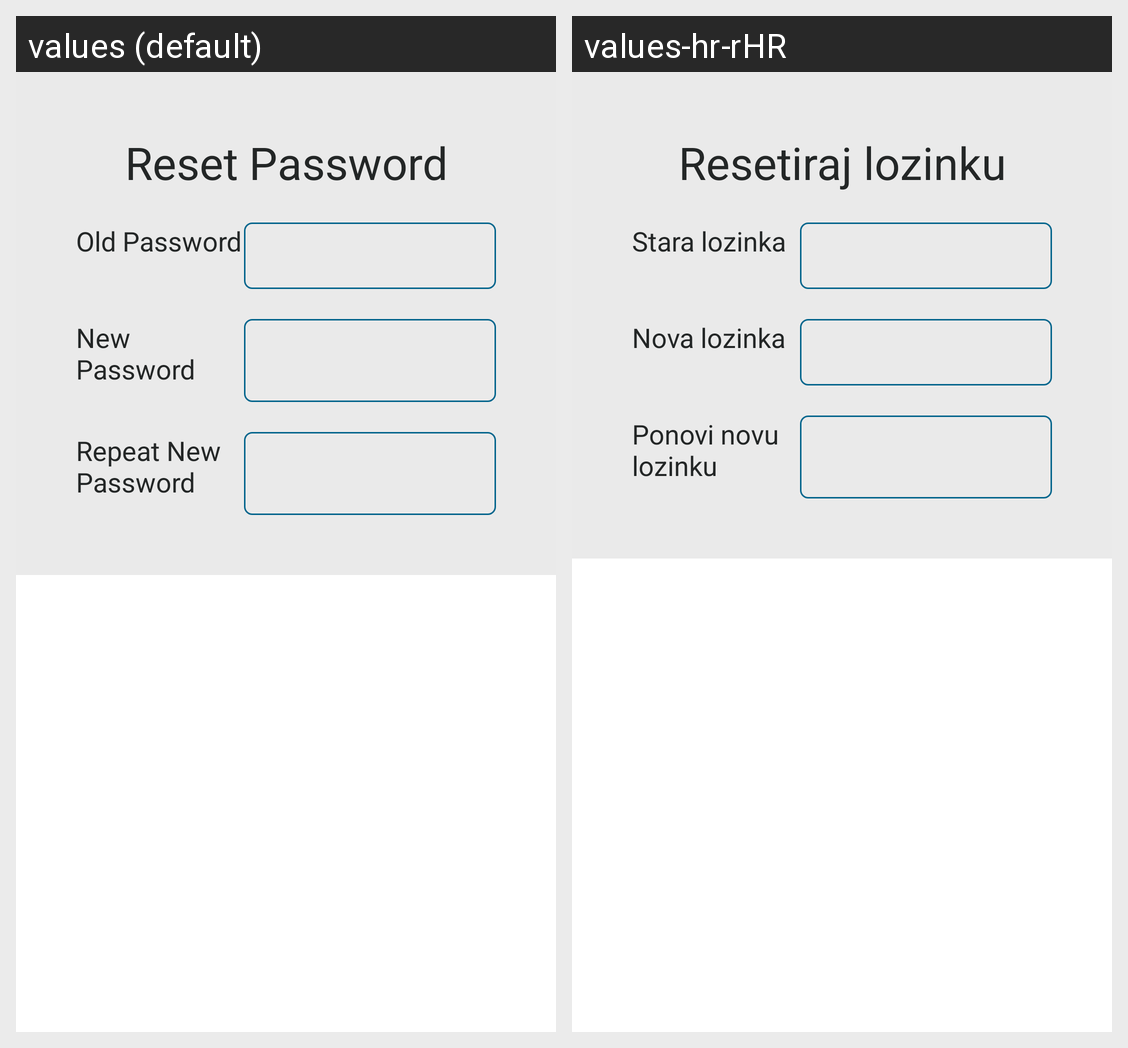

Here is an Android app screen in its default locale and in the app's own translations. Write out the translated-string differences for the strings that appear on this screen.
Android screen res/layout/password_reset_layout.xml rendered under 2 locales, left to right: values (default), values-hr-rHR. Device: Nexus 5 (rendered at 1080×1920; each locale shown at half size, 540×960, under a caption strip naming it); theme Theme.App.
Strings drawn on this screen, with the default value and each locale's value (text and hints the layout hard-codes, and strings that could not be matched under every locale, appear in the picture but are not listed):

reset_password
  values: Reset Password
  values-hr-rHR: Resetiraj lozinku

old_password
  values: Old Password
  values-hr-rHR: Stara lozinka

new_password
  values: New Password
  values-hr-rHR: Nova lozinka

repeat_new_password
  values: Repeat New Password
  values-hr-rHR: Ponovi novu lozinku
